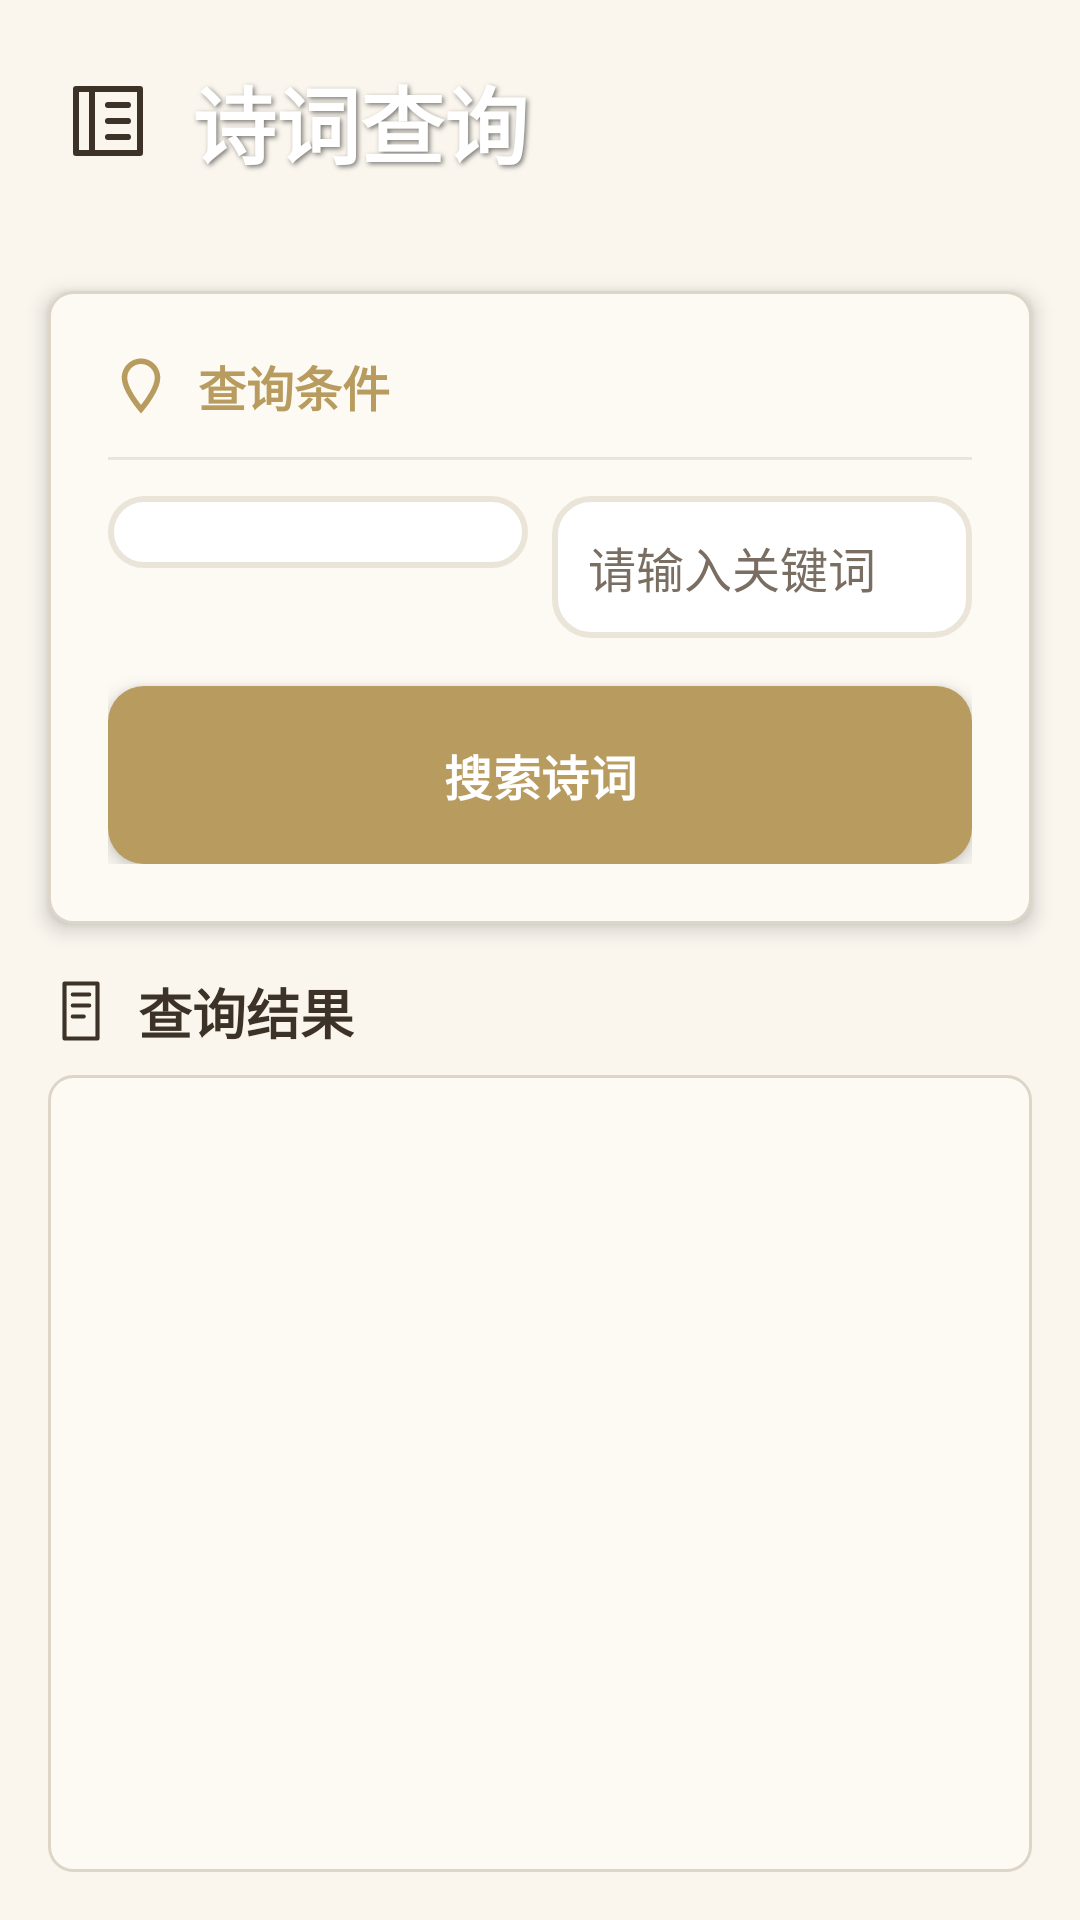

Here is an Android app screen rendered from its layout file. Give the layout XML and the strings, colors and styles it references.
<!-- AndroidManifest.xml: application theme Theme.FeihuaLingGame -->
<!-- res/layout/activity_poetry_query_content.xml -->
<?xml version="1.0" encoding="utf-8"?>
<LinearLayout xmlns:android="http://schemas.android.com/apk/res/android"
    android:layout_width="match_parent"
    android:layout_height="match_parent"
    android:orientation="vertical"
    android:background="@color/poetry_background">

    
    <LinearLayout
        android:layout_width="match_parent"
        android:layout_height="wrap_content"
        android:orientation="vertical"
        android:background="@drawable/background_gradient"
        android:padding="20dp"
        android:elevation="4dp">

        <LinearLayout
            android:layout_width="match_parent"
            android:layout_height="wrap_content"
            android:orientation="horizontal"
            android:gravity="center_vertical">

            <ImageView
                android:layout_width="32dp"
                android:layout_height="32dp"
                android:src="@drawable/ic_book_outline"
                android:layout_marginEnd="12dp"
                android:contentDescription="诗词查询" />

            <TextView
                android:id="@+id/tvPoetryQueryTitle"
                android:layout_width="0dp"
                android:layout_height="wrap_content"
                android:layout_weight="1"
                android:text="诗词查询"
                android:textSize="28sp"
                android:textStyle="bold"
                android:textColor="@color/white"
                android:shadowColor="#80000000"
                android:shadowDx="2"
                android:shadowDy="2"
                android:shadowRadius="4" />
        </LinearLayout>
    </LinearLayout>

    
    <LinearLayout
        android:layout_width="match_parent"
        android:layout_height="wrap_content"
        android:orientation="vertical"
        android:background="@drawable/card_background"
        android:elevation="4dp"
        android:layout_margin="16dp"
        android:padding="20dp">

        <LinearLayout
            android:layout_width="match_parent"
            android:layout_height="wrap_content"
            android:orientation="horizontal"
            android:gravity="center_vertical"
            android:layout_marginBottom="12dp">

            <ImageView
                android:layout_width="22dp"
                android:layout_height="22dp"
                android:src="@drawable/ic_location"
                android:layout_marginEnd="8dp"
                android:contentDescription="查询条件" />

            <TextView
                android:layout_width="wrap_content"
                android:layout_height="wrap_content"
                android:text="查询条件"
                android:textSize="16sp"
                android:textStyle="bold"
                android:textColor="@color/poetry_primary" />
        </LinearLayout>

        <View
            android:layout_width="match_parent"
            android:layout_height="1dp"
            android:background="@color/poetry_divider"
            android:layout_marginBottom="12dp" />

        
        <LinearLayout
            android:layout_width="match_parent"
            android:layout_height="wrap_content"
            android:orientation="horizontal">

            <Spinner
                android:id="@+id/spnQueryType"
                android:layout_width="0dp"
                android:layout_height="wrap_content"
                android:layout_weight="1"
                android:layout_marginEnd="8dp"
                android:background="@drawable/edit_text_background"
                android:padding="12dp" />

            <EditText
                android:id="@+id/etQueryKeyword"
                android:layout_width="0dp"
                android:layout_height="wrap_content"
                android:layout_weight="1"
                android:hint="请输入关键词"
                android:inputType="text"
                android:background="@drawable/edit_text_background"
                android:textSize="16sp"
                android:textColor="@color/poetry_text_primary"
                android:textColorHint="@color/poetry_text_secondary"
                android:padding="12dp" />
        </LinearLayout>

        
        <Button
            android:id="@+id/btnSearchPoetry"
            android:layout_width="match_parent"
            android:layout_height="wrap_content"
            android:text="搜索诗词"
            android:textSize="16sp"
            android:textStyle="bold"
            android:textColor="@color/white"
            android:background="@drawable/btn_primary_bg"
            android:elevation="4dp"
            android:stateListAnimator="@null"
            android:layout_marginTop="16dp"
            android:padding="14dp"
            android:drawableStart="@drawable/ic_location"
            android:drawablePadding="10dp" />
    </LinearLayout>

    
    <LinearLayout
        android:layout_width="match_parent"
        android:layout_height="wrap_content"
        android:orientation="horizontal"
        android:gravity="center_vertical"
        android:layout_marginStart="16dp"
        android:layout_marginEnd="16dp"
        android:layout_marginBottom="8dp">

        <ImageView
            android:layout_width="22dp"
            android:layout_height="22dp"
            android:src="@drawable/ic_article_outline"
            android:layout_marginEnd="8dp"
            android:contentDescription="查询结果" />

        <TextView
            android:layout_width="wrap_content"
            android:layout_height="wrap_content"
            android:text="查询结果"
            android:textSize="18sp"
            android:textStyle="bold"
            android:textColor="@color/poetry_text_primary" />
    </LinearLayout>

    
    <androidx.recyclerview.widget.RecyclerView
        android:id="@+id/rvPoetryResults"
        android:layout_width="match_parent"
        android:layout_height="0dp"
        android:layout_weight="1"
        android:layout_marginStart="16dp"
        android:layout_marginEnd="16dp"
        android:layout_marginBottom="16dp"
        android:background="@drawable/card_background"
        android:padding="8dp"
        android:clipToPadding="false" />

</LinearLayout>
<!-- resources referenced by this layout -->
<resources>
  <color name="poetry_background">@color/paper</color>
  <color name="poetry_divider">@color/divider</color>
  <color name="poetry_primary">@color/gold</color>
  <color name="poetry_text_primary">@color/text_primary</color>
  <color name="poetry_text_secondary">@color/text_secondary</color>
  <color name="white">#FFFFFF</color>
  <!-- drawable btn_primary_bg (drawable) -->
  <?xml version="1.0" encoding="utf-8"?>
  <ripple xmlns:android="http://schemas.android.com/apk/res/android"
      android:color="#30B89B5E">
      <item android:id="@android:id/mask">
          <shape android:shape="rectangle">
              <solid android:color="@android:color/white" />
              <corners android:radius="@dimen/radius_medium" />
          </shape>
      </item>
      <item>
          <selector>
              <item android:state_pressed="true">
                  <shape android:shape="rectangle">
                      <solid android:color="@color/gold_dark" />
                      <corners android:radius="@dimen/radius_medium" />
                  </shape>
              </item>
              <item android:state_enabled="false">
                  <shape android:shape="rectangle">
                      <solid android:color="@color/divider" />
                      <corners android:radius="@dimen/radius_medium" />
                  </shape>
              </item>
              <item>
                  <shape android:shape="rectangle">
                      <solid android:color="@color/gold" />
                      <corners android:radius="@dimen/radius_medium" />
                  </shape>
              </item>
          </selector>
      </item>
  </ripple>
  <!-- drawable card_background (drawable) -->
  <?xml version="1.0" encoding="utf-8"?>
  <shape xmlns:android="http://schemas.android.com/apk/res/android">
      <solid android:color="@color/surface_warm" />
      <corners android:radius="@dimen/radius_small" />
      <stroke android:width="1dp" android:color="@color/border" />
  </shape>
  <!-- drawable edit_text_background (drawable) -->
  <?xml version="1.0" encoding="utf-8"?>
  <shape xmlns:android="http://schemas.android.com/apk/res/android"
      android:shape="rectangle">
      <solid android:color="@color/white" />
      <corners android:radius="12dp" />
      <stroke
          android:width="2dp"
          android:color="@color/poetry_divider" />
  </shape>
  <!-- drawable ic_location (drawable) -->
  <?xml version="1.0" encoding="utf-8"?>
  <vector xmlns:android="http://schemas.android.com/apk/res/android"
      android:width="24dp"
      android:height="24dp"
      android:viewportWidth="24"
      android:viewportHeight="24">
      <path
          android:fillColor="@color/poetry_primary"
          android:pathData="M12,2C8.13,2 5,5.13 5,9c0,5.25 7,13 7,13s7,-7.75 7,-13c0,-3.87 -3.13,-7 -7,-7zM7,9c0,-2.76 2.24,-5 5,-5s5,2.24 5,5c0,2.88 -2.88,7.19 -5,9.88C9.92,16.21 7,11.85 7,9z"/>
  </vector>
  <style name="Theme.FeihuaLingGame" parent="Base.Theme.FeihuaLingGame" />
  <color name="paper">#FAF6EE</color>
  <color name="divider">#EBE4D8</color>
  <color name="gold">#B89B5E</color>
  <color name="text_primary">#3C3228</color>
  <color name="text_secondary">#7A6E62</color>
  <dimen name="radius_medium">12dp</dimen>
  <color name="gold_dark">#8B6D3A</color>
  <color name="surface_warm">#FDFAF4</color>
  <dimen name="radius_small">8dp</dimen>
  <color name="border">#DDD5C8</color>
  <color name="text_on_primary">#FFFFFF</color>
  <color name="ink_medium">#5C5044</color>
  <color name="ink">#3C3228</color>
  <color name="surface">#FFFFFF</color>
  <color name="gold_light">#D4C090</color>
</resources>
